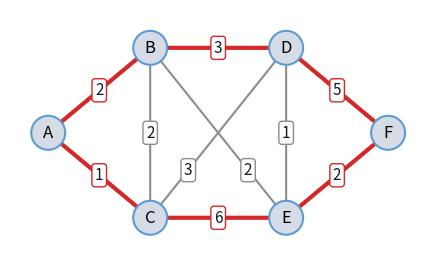
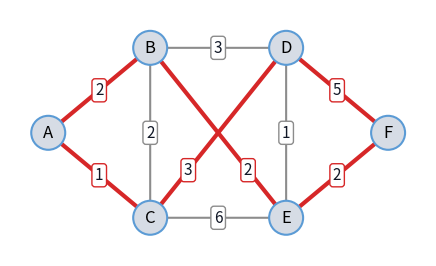
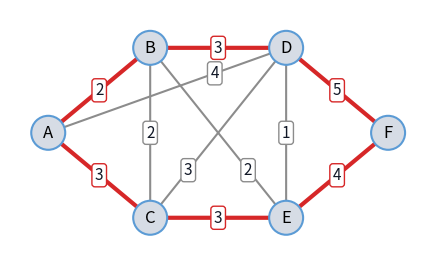

Recreate these plots in Python, in order.
# ---
# jupyter:
#   jupytext:
#     text_representation:
#       extension: .py
#       format_name: percent
#       format_version: '1.3'
#       jupytext_version: 1.19.5
#   kernelspec:
#     display_name: Python 3 (ipykernel)
#     language: python
#     name: python3
# ---

# %% [markdown]
# ---
# description: "Why some optimization problems (shortest path, maximum flow, LO) can be solved quickly while others (TSP, ILO in general) apparently cannot, and how heuristics such as 2-opt find good solutions for them."
# thumbnail: null
# ---
# # Lecture 11: Complexity and Heuristics
#
# [![Open In Colab](images/colab-badge.svg)](https://colab.research.google.com/github/UvA-SSO/simopt-lecture-notes/blob/main/notebooks/lecture11_complexity-heuristics.ipynb)

# %% [markdown]
# In the previous notebooks we solved the
# [shortest path](lecture11_shortest-path.ipynb) and
# [maximum flow](lecture11_maximum-flow.ipynb) problems with fast exact algorithms,
# while for the [traveling salesman problem](lecture11_tsp.ipynb) we only found an
# exact algorithm that tries all tours, which takes far too long for large
# instances. Complexity theory is about the running times of algorithms, and it
# explains this difference. It also tells us what to expect in practice: whether a
# solver will find the optimal solution of a large instance, or whether a heuristic
# is the better choice. In the second part of this notebook we continue with the TSP
# example and solve it with a heuristic, the 2-opt heuristic.
#
# **Learning outcomes**
#
# On completion of this notebook, you will be able to:
#
# - explain the difference between polynomial and non-polynomial running-time
#   growth, and why it matters in practice;
# - classify the problems of this course as belonging to P or being NP-complete,
#   and explain the practical consequence of that classification;
# - explain why LO is efficiently solvable in practice although the simplex method
#   is not polynomial;
# - distinguish metaheuristics from problem-specific heuristics;
# - apply the 2-opt heuristic by hand, and explain the difference between a local
#   and a global optimum.

# %% [markdown]
# ## Running Time
#
# The running time of an algorithm depends on the size of the instance, for example
# the number of nodes $n$ of a network. We count the number of basic operations the
# algorithm performs as a function of $n$, and are only interested in how fast it
# grows. Some examples from this lecture:
#
# - [Dijkstra's algorithm](lecture11_shortest-path.ipynb) repeats its loop $n$ times
#   and looks at no more than $n$ nodes per repetition, so it takes about $n^2$
#   operations;
# - [trying all tours](lecture11_tsp.ipynb) of a TSP means checking
#   $(n - 1)!$ tours, which takes about $n!$ operations.
#
# A precise count, for example $c \cdot n(n - 1)/2$ operations with $c$ the number
# of operations to update one node, does not matter much: for large $n$, the term
# $n^2$ determines the growth. We write that the running time is $O(n^2)$, "of the
# order $n^2$". An algorithm is **polynomial** if its running time is $O(n^k)$ for
# some fixed power $k$, and **non-polynomial** otherwise, for example if it grows
# like $2^n$ or $n!$.
#
# The difference is huge, as [](#tbl-complexity-growth) shows.
#
# :::{table} Values of polynomial and non-polynomial functions.
# :label: tbl-complexity-growth
#
# | $n$ | $\log_2 n$ | $n \log_2 n$ | $n^2$ | $n^5$ | $2^n$ | $n!$ |
# |---|---|---|---|---|---|---|
# | 1 | 0 | 0 | 1 | 1 | 2 | 1 |
# | 5 | 2.32 | 11.6 | 25 | 3125 | 32 | 120 |
# | 10 | 3.32 | 33.2 | 100 | $10^5$ | 1024 | $3.6 \cdot 10^6$ |
# | 20 | 4.32 | 86.4 | 400 | $3.2 \cdot 10^6$ | $1.0 \cdot 10^6$ | $2.4 \cdot 10^{18}$ |
# | 50 | 5.64 | 282 | 2500 | $3.1 \cdot 10^8$ | $1.1 \cdot 10^{15}$ | $3.0 \cdot 10^{64}$ |
# | 100 | 6.64 | 664 | $10^4$ | $10^{10}$ | $1.3 \cdot 10^{30}$ | $9.3 \cdot 10^{157}$ |
# | 1000 | 9.97 | 9966 | $10^6$ | $10^{15}$ | $1.1 \cdot 10^{301}$ | $4.0 \cdot 10^{2567}$ |
# :::
#
# Suppose a computer performs a billion ($10^9$) operations per second. An algorithm
# with $n^5$ operations then solves an instance with $n = 100$ in 10 seconds. An
# algorithm with $2^n$ operations takes about $4 \cdot 10^{13}$ years for the same
# instance, thousands of times the age of the universe, and one with $n!$
# operations takes even longer: there are only about $10^{80}$ atoms in the
# universe. Faster computers do not help much. If computer power doubles every two
# years, as Moore's law roughly says, a $2^n$ algorithm can handle one extra node
# every two years. A quantum computer could at best take the square root of these
# numbers for some problems, which still leaves $\sqrt{100!} \approx 3 \cdot 10^{78}$.

# %% [markdown]
# (p-np-complete)=
# ## P and NP-Complete
#
# Researchers try to find polynomial algorithms for every problem. For some problems
# they succeeded, and proved that the algorithm always finds an optimal solution.
# For other problems, such as the TSP, hundreds of researchers have looked for a
# polynomial algorithm for decades without success. Based on the running time of the
# best known exact algorithm, there are, roughly speaking, two classes of problems.
#
# - **P** is the class of problems for which a polynomial exact algorithm is known.
#   Optimal solutions can be found even for large instances. Examples are the
#   transportation problem, the shortest path problem, the maximum flow problem,
#   the product-mix problem and LO in general.
# - **NP-complete** problems are problems for which no polynomial exact algorithm
#   is known. Large instances are solved with [heuristics](#heuristics), or with
#   solvers that may need a very long time to prove optimality. Examples are the
#   knapsack problem, machine scheduling, set covering, the TSP and ILO in general.
#
# The NP-complete problems are, in a precise sense, all equally hard: each of them
# can be translated into any other in polynomial time. So a polynomial algorithm for
# one NP-complete problem would give a polynomial algorithm for all of them.
#
# For the modeling in this course, this means that adding integer variables to an LO
# model can change a problem that solves in a second into one that a solver cannot
# finish.
#
# :::{note} Complexity of Linear Optimization
# The simplex method, invented by Dantzig for solving LO problems, works very well
# in practice, even for very large problems. However, it is possible to construct
# problems for which its running time is not polynomial in the size, so the simplex
# method is not a polynomial algorithm. In the 1980s, interior-point methods were
# developed that solve LO problems in polynomial time, which proves that LO is in P.
# Solvers offer both methods.
# :::

# %% [markdown]
# ## How to Win a Million Dollars
#
# Whether NP-complete problems can be solved in polynomial time is an open question,
# known as "P versus NP". It is one of the seven Millennium Prize Problems, for each
# of which the Clay Mathematics Institute offers US$1 million. To win, do one of the
# following:
#
# 1. find a polynomial exact algorithm for an NP-complete problem, or
# 2. prove that no polynomial exact algorithm exists for an NP-complete problem.
#
# Most researchers believe that the second statement is true, but nobody has proved
# it. Of the seven Millennium Prize Problems, only the Poincaré conjecture has been
# officially solved so far, by Grigori Perelman in 2003. In September 2026, OpenAI
# claimed that its AI system had solved another one, the Navier-Stokes problem
# about the equations that describe how fluids flow
# ([Nature, 2026](https://www.nature.com/articles/d41586-026-02842-5)). At the time
# of writing, mathematicians are still checking the proof.

# %% [markdown]
# :::{note} Consequences for Artificial General Intelligence
# Artificial general intelligence (AGI) is AI at the level of humans. Training an AI
# model means searching a huge space of possible models for a good one, an
# optimization problem. If P ≠ NP, as most researchers believe, there is no fast
# exact algorithm for the hardest of these problems, whatever the computing power.
# At the size of the problems that "human-level" AI would need to solve, finding the
# best model may then be computationally intractable, in the same sense as the TSP.
# This is one argument for skepticism about how soon AGI will be reached.
# :::

# %% [markdown]
# (heuristics)=
# ## Heuristics
#
# For NP-complete problems such as the TSP, no polynomial exact algorithm is known. A
# heuristic does not aim for the optimum but for a near-optimal solution in a
# reasonable amount of time. There are two types:
#
# - **Metaheuristics** are not specific to one problem. Examples are local search,
#   evolutionary algorithms, tabu search and simulated annealing. They still need
#   some tailoring to the problem at hand, for example a definition of which
#   solutions are "close" to each other.
# - **Problem-specific heuristics** use the structure of one problem. For common
#   problems there is a lot of literature on them. The 2-opt heuristic for the
#   TSP, below, is an example.
#
# Before using a heuristic, ask whether you need the optimal solution at all, and
# how much worse than optimal a solution may be. A heuristic usually gives no
# guarantee about how far its solution is from the optimum, so it can be hard to
# tell whether a solution is good enough. Comparing heuristics on the same
# instances, or with a lower bound such as the value of an LO relaxation, helps.

# %% [markdown]
# (local-search-heuristic)=
# ## The 2-Opt Heuristic
#
# ### Local Search
#
# The 2-opt heuristic is a **local search** method. Local search starts with some
# solution and repeatedly moves to a better solution close to the current one, until
# there is no better solution close by. "Close" is made precise by a
# **neighborhood**: for every solution $T$, a set $N(T)$ of solutions that can be
# reached from $T$ with one small change. Writing $L(T)$ for the length of tour $T$,
# local search is:
#
# - **Start:** an initial tour $T$.
# - **While** $N(T)$ contains a tour $T'$ with $L(T') < L(T)$:
#   - $T = T'$.
#
# The final tour has no better tour in its neighborhood: it is a **local optimum**.
# There is no guarantee that it is a **global optimum**, a best tour overall.
#
# The 2-opt heuristic uses the TSP-specific neighborhood $N(T)$ of all tours that
# can be reached from $T$ with one 2-opt swap:
#
# 1. remove two edges of the tour that do not share a node;
# 2. reconnect the two pieces into a tour, with the other two edges that do so.
#
# There is only one other way to reconnect the pieces into one tour: if the tour
# goes $\dots \to a \to b \to \dots \to c \to d \to \dots$ and we remove the edges
# $a$-$b$ and $c$-$d$, the new tour goes
# $\dots \to a \to c \to \dots \to b \to d \to \dots$, where the part from $b$ to $c$
# is now traveled in the opposite direction. The length changes by
#
# $$
# d_{ac} + d_{bd} - d_{ab} - d_{cd},
# $$
#
# so the swap is an improvement if this is negative. For the initial tour, a simple
# choice is to start at some node and repeatedly move to a random unvisited node.

# %% [markdown]
# ### Example
#
# We continue with the example of
# [Traveling Salesman Problem](lecture11_tsp.ipynb), with the same distances and the
# same function `tour_length` as there. A missing edge has distance $\infty$.

# %%
import math

distance = {
    ("A", "B"): 2,
    ("A", "C"): 1,
    ("B", "C"): 2,
    ("B", "D"): 3,
    ("B", "E"): 2,
    ("C", "D"): 3,
    ("C", "E"): 6,
    ("D", "E"): 1,
    ("D", "F"): 5,
    ("E", "F"): 2,
}


def edge_length(i, j):
    """Distance between i and j, infinite if there is no edge."""
    return distance.get((i, j), distance.get((j, i), math.inf))


def tour_length(tour):
    """Total distance of a tour (list of nodes) back to its start."""
    return sum(edge_length(i, j) for i, j in zip(tour, tour[1:] + tour[:1]))


# %% tags=["hide-input"]
import math

import matplotlib.pyplot as plt
from matplotlib.patches import Circle, FancyArrowPatch

# colors that read on the light and the dark site theme
NODE_FILL, NODE_EDGE = "#d6dce5", "#5b9bd5"
EDGE_COLOR, TEXT_COLOR = "#8c8c8c", "#111827"
NODE_RADIUS = 0.2


def draw_graph(
    positions,
    arcs,
    highlight=(),
    highlight_color="#d62728",
    directed=True,
    both_ways=(),
    label_at=None,
    node_notes=None,
    cut_x=None,
    figsize=(6, 3.2),
):
    """Draw a graph with a number (label) on every arc.

    positions: node -> (x, y)
    arcs: (i, j) -> label; both_ways: arcs drawn with an arrow at both ends
    highlight: arcs drawn thick in highlight_color
    label_at: (i, j) -> position of the label along the arc (default 0.5)
    node_notes: node -> (text, dx, dy) for a box next to the node
    cut_x: x-coordinate of a vertical line that marks a cut

    The background is transparent and every text sits on its own box, so
    the figure reads the same in the light and the dark site theme.
    """
    label_at = label_at or {}
    node_notes = node_notes or {}
    fig, ax = plt.subplots(figsize=figsize, dpi=150)
    fig.patch.set_alpha(0)
    ax.patch.set_alpha(0)
    for (i, j), label in arcs.items():
        (x1, y1), (x2, y2) = positions[i], positions[j]
        on = (i, j) in highlight or (not directed and (j, i) in highlight)
        color = highlight_color if on else EDGE_COLOR
        style = "-"
        if directed:
            style = "<|-|>" if (i, j) in both_ways else "-|>"
        # start and end the arc at the border of the node circles
        length = math.hypot(x2 - x1, y2 - y1)
        dx = (x2 - x1) / length * NODE_RADIUS
        dy = (y2 - y1) / length * NODE_RADIUS
        arrow = FancyArrowPatch(
            (x1 + dx, y1 + dy),
            (x2 - dx, y2 - dy),
            arrowstyle=style,
            mutation_scale=14,
            color=color,
            lw=3 if on else 1.5,
            shrinkA=0,
            shrinkB=0,
        )
        ax.add_patch(arrow)
        t = label_at.get((i, j), 0.5)
        ax.text(
            x1 + t * (x2 - x1),
            y1 + t * (y2 - y1),
            str(label),
            ha="center",
            va="center",
            fontsize=11,
            color=TEXT_COLOR,
            bbox={"boxstyle": "round,pad=0.2", "fc": "white", "ec": color},
        )
    for node, (x, y) in positions.items():
        circle = Circle(
            (x, y), NODE_RADIUS, fc=NODE_FILL, ec=NODE_EDGE, lw=1.5, zorder=3
        )
        ax.add_patch(circle)
        ax.text(x, y, node, ha="center", va="center", fontsize=12, zorder=4)
    for node, (text, dx, dy) in node_notes.items():
        x, y = positions[node]
        ax.text(
            x + dx,
            y + dy,
            text,
            ha="center",
            va="center",
            fontsize=11,
            color=highlight_color,
            fontweight="bold",
            bbox={
                "boxstyle": "round,pad=0.2",
                "fc": "white",
                "ec": highlight_color,
            },
        )
    xs = [x for x, _ in positions.values()]
    ys = [y for _, y in positions.values()]
    if cut_x is not None:
        ax.plot(
            [cut_x, cut_x],
            [min(ys) - 0.4, max(ys) + 0.4],
            color="#d62728",
            lw=3,
        )
    ax.set_xlim(min(xs) - 0.45, max(xs) + 0.45)
    ax.set_ylim(min(ys) - 0.45, max(ys) + 0.45)
    ax.set_aspect("equal")
    ax.axis("off")
    plt.show()


def tour_edges(tour):
    """The edges of a tour given as a list of nodes."""
    return {(tour[k], tour[(k + 1) % len(tour)]) for k in range(len(tour))}


# %% tags=["remove-cell"] label="tsp-start"
positions = {
    "A": (0, 1),
    "B": (1.2, 2),
    "C": (1.2, 0),
    "D": (2.8, 2),
    "E": (2.8, 0),
    "F": (4, 1),
}
# the edges B-E and C-D cross in the middle: move their labels apart
crossing_labels = {("B", "E"): 0.72, ("C", "D"): 0.28}
draw_graph(
    positions,
    distance,
    highlight=tour_edges(["A", "B", "D", "F", "E", "C"]),
    directed=False,
    label_at=crossing_labels,
)

# %% [markdown]
# :::{figure} #tsp-start
# :label: fig-tsp-start
#
# The TSP example network with the initial tour A → B → D → F → E → C → A of length
# 19 (red).
# :::

# %% [markdown]
# We start with the tour A → B → D → F → E → C → A of length 19 in
# [](#fig-tsp-start). Consider the swap that removes the edges B-D (length 3) and
# E-C (length 6). Reconnecting gives the edges B-E (length 2) and D-C (length 3),
# and the length changes by $2 + 3 - 3 - 6 = -4$. The new tour
# A → B → E → F → D → C → A in [](#fig-tsp-2opt) has length 15: the part
# D → F → E is now traveled as E → F → D. No 2-opt swap improves this tour, so it is
# a local optimum. Here it is also a global optimum: in
# [Traveling Salesman Problem](lecture11_tsp.ipynb), pulp and brute force found the
# same length.

# %% tags=["remove-cell"] label="tsp-2opt"
draw_graph(
    positions,
    distance,
    highlight=tour_edges(["A", "B", "E", "F", "D", "C"]),
    directed=False,
    label_at=crossing_labels,
)

# %% [markdown]
# :::{figure} #tsp-2opt
# :label: fig-tsp-2opt
#
# The tour A → B → E → F → D → C → A of length 15 (red), found with one 2-opt swap
# from the tour in [](#fig-tsp-start).
# :::

# %% [markdown]
# ### 2-Opt in Python
#
# The function `better_neighbor` goes through all 2-opt swaps of a tour and returns
# the first tour in its neighborhood that is shorter, or `None` if there is none. A
# swap that removes the edges after positions `i` and `j` reverses the part of the
# tour in between. The loop at the bottom is the local search algorithm above.


# %%
def better_neighbor(tour):
    """First tour in the 2-opt neighborhood of tour that is shorter."""
    n = len(tour)
    for i in range(n - 1):
        for j in range(i + 2, n):
            if i == 0 and j == n - 1:
                continue  # these two edges share the start node
            neighbor = (
                tour[: i + 1] + tour[i + 1 : j + 1][::-1] + tour[j + 1 :]
            )
            if tour_length(neighbor) < tour_length(tour):
                return neighbor
    return None


tour = ["A", "B", "D", "F", "E", "C"]
print("initial tour:", "".join(tour), "length", tour_length(tour))
neighbor = better_neighbor(tour)
while neighbor is not None:
    tour = neighbor
    print("better tour: ", "".join(tour), "length", tour_length(tour))
    neighbor = better_neighbor(tour)
print("local optimum:", "".join(tour))

# %% [markdown]
# ### Local and Global Optima
#
# How good the local optimum is depends on the initial tour and on the
# neighborhood. Starting from another initial tour can end in another local optimum,
# so a common approach is to run the heuristic from several initial tours and keep
# the best result. A larger neighborhood gives better local optima, but takes longer
# to search. The 3-opt heuristic removes three edges and tries all ways of
# reconnecting the pieces, and is known to give better tours than 2-opt. In general,
# the $k$-opt neighborhood removes $k$ edges and contains in the order of $n^k$
# tours.

# %% tags=["remove-cell"] label="tsp-exercise"
draw_graph(
    {
        "A": (0, 1),
        "B": (1.2, 2),
        "C": (1.2, 0),
        "D": (2.8, 2),
        "E": (2.8, 0),
        "F": (4, 1),
    },
    {
        ("A", "B"): 2,
        ("A", "C"): 3,
        ("A", "D"): 4,
        ("B", "C"): 2,
        ("B", "D"): 3,
        ("B", "E"): 2,
        ("C", "D"): 3,
        ("C", "E"): 3,
        ("D", "E"): 1,
        ("D", "F"): 5,
        ("E", "F"): 4,
    },
    highlight=tour_edges(["A", "B", "D", "F", "E", "C"]),
    directed=False,
    # move labels away from where edges cross
    label_at={("A", "D"): 0.7, ("B", "E"): 0.72, ("C", "D"): 0.28},
)

# %% [markdown]
# :::{exercise}
# :label: ex-tsp-2opt
#
# Construct a local optimum using 2-opt for [](#fig-tsp-distances), starting with
# the tour A → B → D → F → E → C → A. Then check your answer with
# `better_neighbor`, after changing `distance` to the distances in the figure.
# :::
#
# :::{figure} #tsp-exercise
# :label: fig-tsp-distances
#
# Undirected graph of [](#ex-tsp-2opt), with distances along the edges.
# :::

# %% [markdown]
# ## References
#
# - Koole, G. (2019). *An Introduction to Business Analytics*. Chapter 7,
#   "Combinatorial Optimization" (complexity, heuristics).
